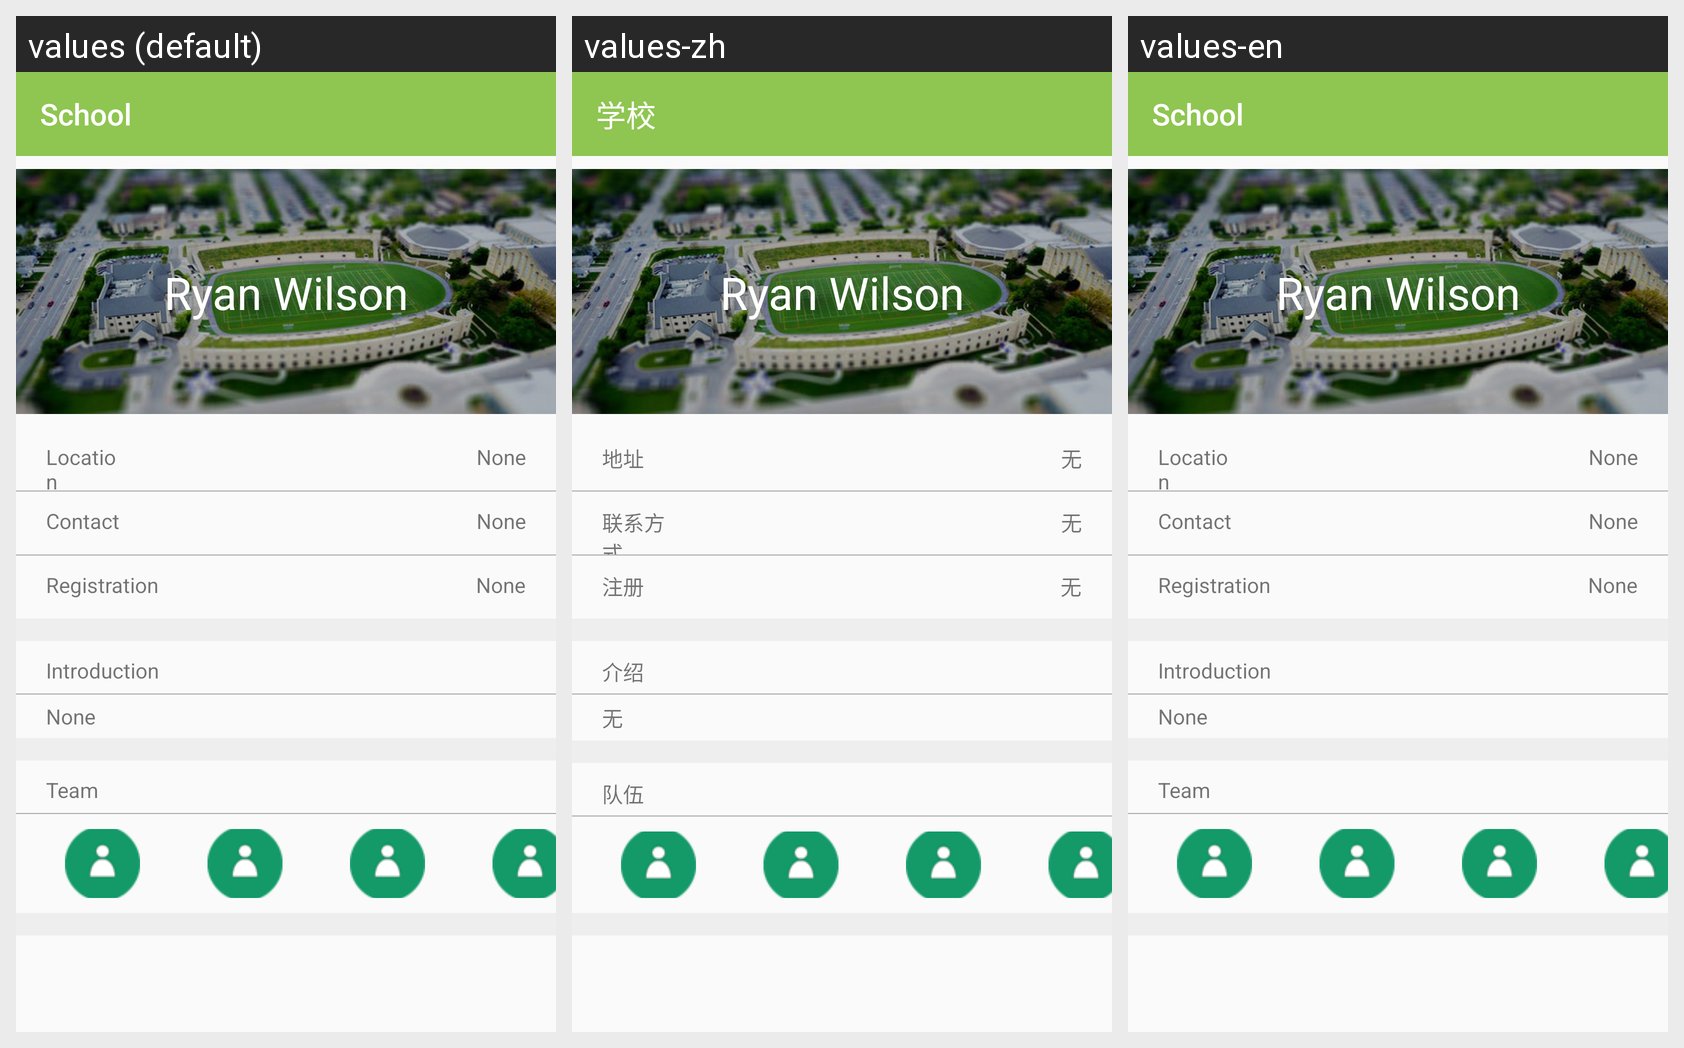

Strings drawn on this Android screen and how each of the app's shown locales translates them:
Android screen res/layout/activity_schooldetail.xml rendered under 3 locales, left to right: values (default), values-zh, values-en. Device: Nexus 5 (rendered at 1080×1920; each locale shown at half size, 540×960, under a caption strip naming it); theme AppTheme.
Strings drawn on this screen, with the default value and each locale's value (text and hints the layout hard-codes, and strings that could not be matched under every locale, appear in the picture but are not listed):

school
  values: School
  values-zh: 学校
  values-en: School

location
  values: Location
  values-zh: 地址
  values-en: Location

none
  values: None
  values-zh: 无
  values-en: None

contact
  values: Contact
  values-zh: 联系方式
  values-en: Contact

registration
  values: Registration
  values-zh: 注册
  values-en: Registration

intrduction
  values: Introduction
  values-zh: 介绍
  values-en: Introduction

team
  values: Team
  values-zh: 队伍
  values-en: Team
